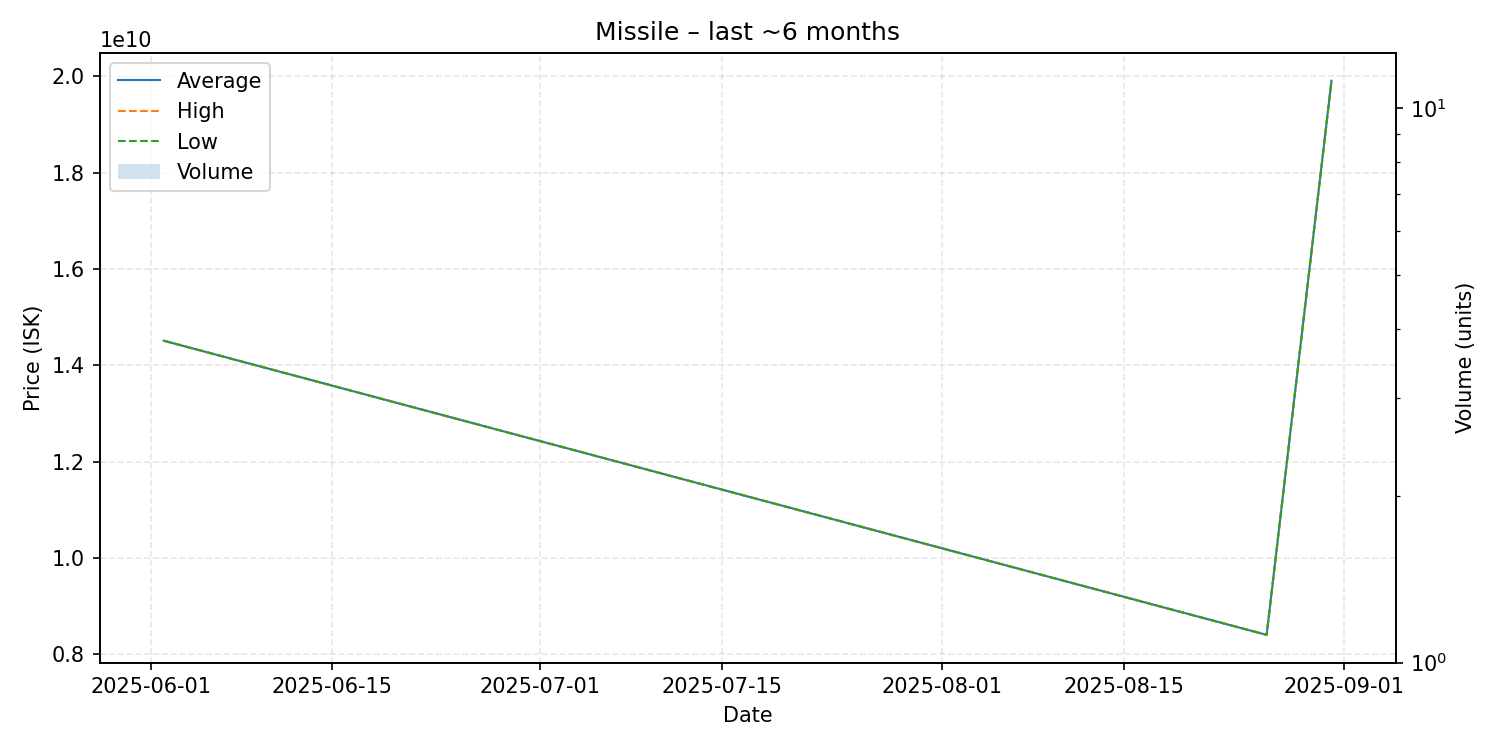

Source data for this figure (header and first rows):
date, average, highest, lowest, order_count, volume
2025-06-02, 14510000000, 14510000000, 14510000000, 1, 1
2025-08-26, 8400000000, 8400000000, 8400000000, 1, 1
2025-08-31, 19910000000, 19910000000, 19910000000, 1, 1
